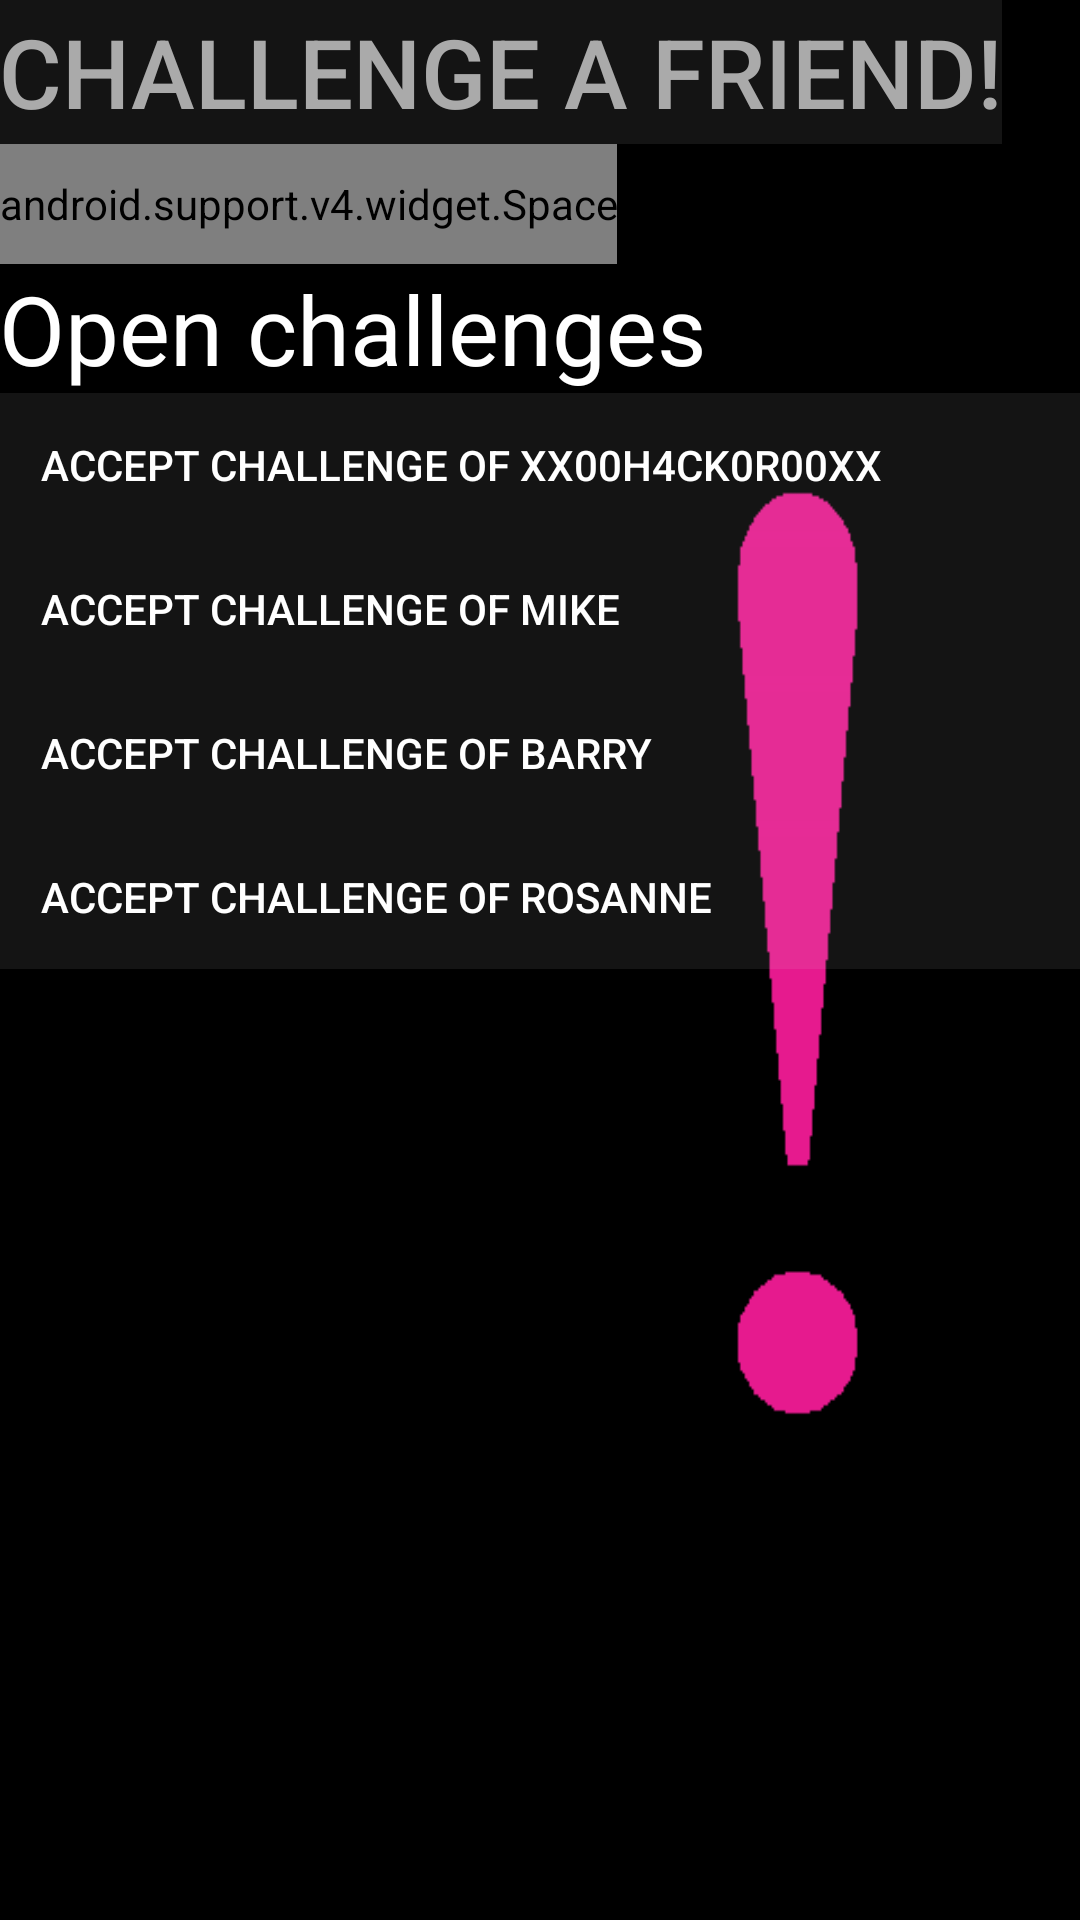

Reconstruct the res/layout file that produces this screen, plus the resources it refers to.
<!-- AndroidManifest.xml: application theme AppTheme -->
<!-- res/layout/activity_main.xml -->
<?xml version="1.0" encoding="utf-8"?>
<RelativeLayout xmlns:android="http://schemas.android.com/apk/res/android"
    xmlns:tools="http://schemas.android.com/tools"
    android:layout_width="match_parent"
    android:layout_height="match_parent"
    android:paddingBottom="@dimen/activity_vertical_margin"
    android:paddingLeft="@dimen/activity_horizontal_margin"
    android:paddingRight="@dimen/activity_horizontal_margin"
    android:paddingTop="@dimen/activity_vertical_margin"
    tools:context="joriss.our_facultime.MainActivity"
    android:background="@drawable/facultime_background">

    <TextView
        android:layout_width="wrap_content"
        android:layout_height="wrap_content"
        android:text="Hello World!"
        android:id="@+id/textView" />

    <LinearLayout
        android:layout_width="match_parent"
        android:layout_height="wrap_content"
        android:orientation="vertical"
        >


        <Button
            android:layout_width="wrap_content"
            android:layout_height="wrap_content"
            android:text="@string/challenge_friend_button"
            android:id="@+id/button1"
            android:layout_alignParentStart="true"
            android:layout_alignParentEnd="true"
            android:layout_below="@+id/textView"
            android:background="#14ffffff"
            android:textSize="32dp"
            android:textColor="@color/colorTextDark"
            android:onClick="openActivity2" />

        <android.support.v4.widget.Space
            android:layout_width="wrap_content"
            android:layout_height="40dp" />

        <TextView
            android:layout_width="wrap_content"
            android:layout_height="wrap_content"
            android:text="Open challenges"
            android:textSize="32dp"
            android:textColor="#FFFFFF"/>


        
        <Button
            android:layout_width="match_parent"
            android:layout_height="wrap_content"
            android:text="Accept challenge of xX00H4CK0R00Xx"
            android:id="@+id/button2"
            android:layout_alignParentStart="true"
            android:layout_alignParentEnd="true"
            android:paddingLeft="14dp"
            android:layout_below="@+id/textView"
            android:gravity="center_vertical"
            android:fadingEdge="horizontal"
            android:background="#14ffffff"
            android:contextClickable="false"
            android:textColor="#FFFFFF" />

        <Button
            android:layout_width="match_parent"
            android:layout_height="wrap_content"
            android:text="Accept challenge of Mike"
            android:id="@+id/button3"
            android:layout_alignParentStart="true"
            android:paddingLeft="14dp"
            android:gravity="center_vertical"
            android:layout_alignParentEnd="true"
            android:layout_below="@+id/textView"
            android:background="#14ffffff"
            android:textSize="14dp"
            android:textColor="#FFFFFF" />

        <Button
            android:layout_width="match_parent"
            android:layout_height="wrap_content"
            android:text="Accept challenge of Barry"
            android:id="@+id/button4"
            android:layout_alignParentStart="true"
            android:gravity="center_vertical"
            android:paddingLeft="14dp"
            android:layout_alignParentEnd="true"
            android:layout_below="@+id/textView"
            android:background="#14ffffff"
            android:textSize="14dp"
            android:textColor="#FFFFFF" />

        <Button
            android:layout_width="match_parent"
            android:layout_height="wrap_content"
            android:text="Accept challenge of Rosanne"
            android:id="@+id/button5"
            android:layout_alignParentStart="true"
            android:gravity="center_vertical"
            android:layout_alignParentEnd="true"
            android:paddingLeft="14dp"
            android:layout_below="@+id/textView"
            android:background="#14ffffff"
            android:textSize="14dp"
            android:textColor="#FFFFFF" />

    </LinearLayout>
</RelativeLayout>
<!-- resources referenced by this layout -->
<resources>
  <color name="colorTextDark">#AAAAAA</color>
  <!-- drawable facultime_background: png bitmap (drawable, 3042 bytes) -->
  <string name="challenge_friend_button">Challenge a friend!</string>
  <style name="AppTheme" parent="Theme.AppCompat.Light.NoActionBar">
          
          <item name="colorPrimary">@color/colorPrimary</item>
          <item name="colorPrimaryDark">@color/colorPrimaryDark</item>
          <item name="colorAccent">#E61A8E</item>
      </style>
  <color name="colorPrimary">#3F51B5</color>
  <color name="colorPrimaryDark">#303F9F</color>
</resources>
